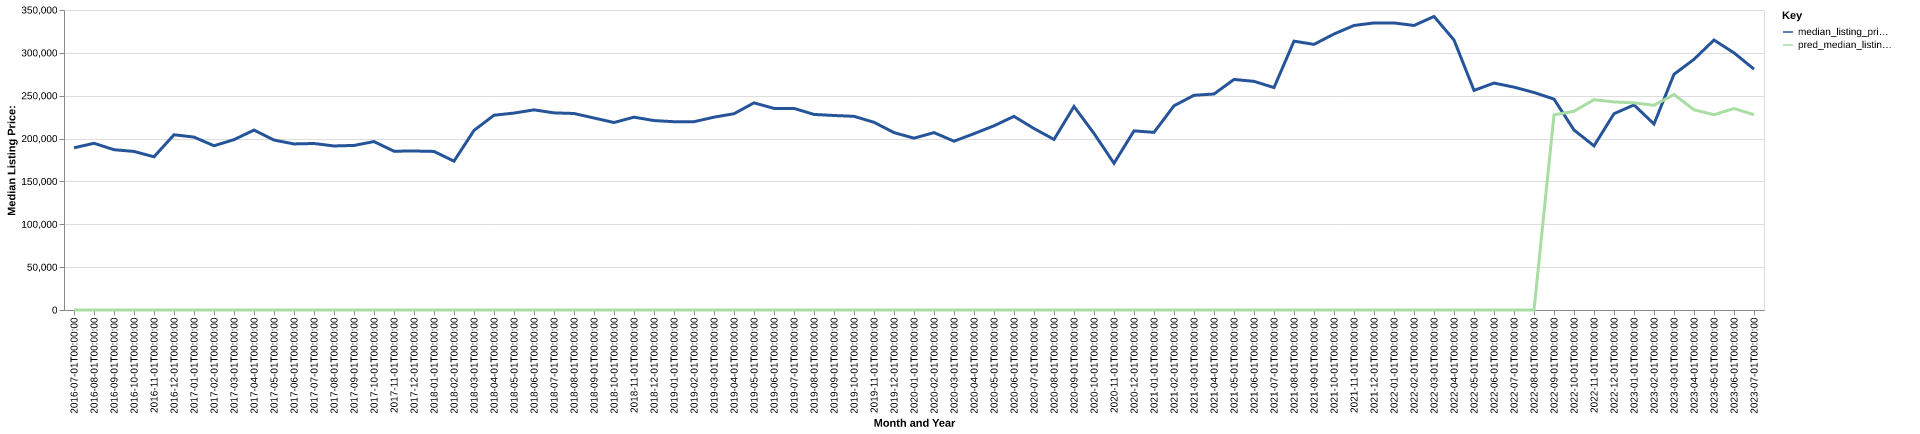

The data file committed next to this chart (first rows):
date, time_idx, median_listing_price, thirty_year_interest_rate_five, month, county_name, active_listing_count, median_days_on_market, pred_median_listing_price, month_year
2016-07-01, 0, 189225, 3.72, 7, lake of the woods, mn, 95.0, 68.0, 0, Jul-2016
2016-08-01, 1, 194500, 3.73, 8, lake of the woods, mn, 102.0, 85.0, 0, Aug-2016
2016-09-01, 2, 187000, 3.66, 9, lake of the woods, mn, 99.0, 101.0, 0, Sep-2016
2016-10-01, 3, 185000, 3.64, 10, lake of the woods, mn, 91.0, 124.0, 0, Oct-2016
2016-11-01, 4, 178725, 3.66, 11, lake of the woods, mn, 75.0, 153.0, 0, Nov-2016
2016-12-01, 5, 204450, 3.48, 12, lake of the woods, mn, 74.0, 181.0, 0, Dec-2016
2017-01-01, 6, 201725, 3.45, 1, lake of the woods, mn, 70.0, 200.0, 0, Jan-2017
2017-02-01, 7, 191625, 3.5, 2, lake of the woods, mn, 70.0, 202.0, 0, Feb-2017
2017-03-01, 8, 198750, 3.52, 3, lake of the woods, mn, 70.0, 210.0, 0, Mar-2017
2017-04-01, 9, 209900, 4.03, 4, lake of the woods, mn, 77.0, 138.0, 0, Apr-2017
2017-05-01, 10, 198250, 4.32, 5, lake of the woods, mn, 80.0, 109.0, 0, May-2017
2017-06-01, 11, 193750, 4.2, 6, lake of the woods, mn, 82.0, 93.0, 0, Jun-2017
2017-07-01, 12, 194250, 4.19, 7, lake of the woods, mn, 81.0, 107.0, 0, Jul-2017
2017-08-01, 13, 191375, 4.3, 8, lake of the woods, mn, 76.0, 120.0, 0, Aug-2017
2017-09-01, 14, 192000, 4.1, 9, lake of the woods, mn, 77.0, 123.0, 0, Sep-2017
2017-10-01, 15, 196500, 4.05, 10, lake of the woods, mn, 69.0, 135.0, 0, Oct-2017
2017-11-01, 16, 185250, 3.94, 11, lake of the woods, mn, 60.0, 165.0, 0, Nov-2017
2017-12-01, 17, 185500, 4.03, 12, lake of the woods, mn, 47.0, 187.0, 0, Dec-2017
2018-01-01, 18, 185000, 3.93, 1, lake of the woods, mn, 42.0, 211.0, 0, Jan-2018
2018-02-01, 19, 173675, 3.83, 2, lake of the woods, mn, 43.0, 189.0, 0, Feb-2018
2018-03-01, 20, 209500, 3.94, 3, lake of the woods, mn, 48.0, 185.0, 0, Mar-2018
2018-04-01, 21, 227250, 3.95, 4, lake of the woods, mn, 54.0, 103.0, 0, Apr-2018
2018-05-01, 22, 229750, 3.99, 5, lake of the woods, mn, 55.0, 84.0, 0, May-2018
2018-06-01, 23, 233500, 4.15, 6, lake of the woods, mn, 64.0, 79.0, 0, Jun-2018
2018-07-01, 24, 230000, 4.4, 7, lake of the woods, mn, 71.0, 94.0, 0, Jul-2018
2018-08-01, 25, 229250, 4.46, 8, lake of the woods, mn, 70.0, 110.0, 0, Aug-2018
2018-09-01, 26, 224000, 4.58, 9, lake of the woods, mn, 68.0, 120.0, 0, Sep-2018
2018-10-01, 27, 218750, 4.66, 10, lake of the woods, mn, 60.0, 128.0, 0, Oct-2018
2018-11-01, 28, 224975, 4.62, 11, lake of the woods, mn, 54.0, 146.0, 0, Nov-2018
2018-12-01, 29, 221000, 4.54, 12, lake of the woods, mn, 51.0, 156.0, 0, Dec-2018
2019-01-01, 30, 219675, 4.6, 1, lake of the woods, mn, 49.0, 190.0, 0, Jan-2019
2019-02-01, 31, 219675, 4.72, 2, lake of the woods, mn, 46.0, 207.0, 0, Feb-2019
2019-03-01, 32, 224979, 4.9, 3, lake of the woods, mn, 41.0, 212.0, 0, Mar-2019
2019-04-01, 33, 228975, 4.94, 4, lake of the woods, mn, 37.0, 204.0, 0, Apr-2019
2019-05-01, 34, 241675, 4.75, 5, lake of the woods, mn, 38.0, 144.0, 0, May-2019
2019-06-01, 35, 235200, 4.51, 6, lake of the woods, mn, 40.0, 75.0, 0, Jun-2019
2019-07-01, 36, 235200, 4.41, 7, lake of the woods, mn, 42.0, 72.0, 0, Jul-2019
2019-08-01, 37, 228168, 4.41, 8, lake of the woods, mn, 44.0, 71.0, 0, Aug-2019
2019-09-01, 38, 226920, 4.2, 9, lake of the woods, mn, 45.0, 80.0, 0, Sep-2019
2019-10-01, 39, 225950, 4.14, 10, lake of the woods, mn, 44.0, 91.0, 0, Oct-2019
2019-11-01, 40, 219000, 3.84, 11, lake of the woods, mn, 40.0, 110.0, 0, Nov-2019
2019-12-01, 41, 206950, 3.81, 12, lake of the woods, mn, 39.0, 129.0, 0, Dec-2019
2020-01-01, 42, 200475, 3.75, 1, lake of the woods, mn, 41.0, 143.0, 0, Jan-2020
2020-02-01, 43, 206950, 3.73, 2, lake of the woods, mn, 39.0, 164.0, 0, Feb-2020
2020-03-01, 44, 196950, 3.78, 3, lake of the woods, mn, 43.0, 141.0, 0, Mar-2020
2020-04-01, 45, 205700, 3.75, 4, lake of the woods, mn, 40.0, 168.0, 0, Apr-2020
2020-05-01, 46, 214900, 3.74, 5, lake of the woods, mn, 45.0, 128.0, 0, May-2020
2020-06-01, 47, 225925, 3.72, 6, lake of the woods, mn, 45.0, 81.0, 0, Jun-2020
2020-07-01, 48, 211725, 3.49, 7, lake of the woods, mn, 41.0, 29.0, 0, Jul-2020
2020-08-01, 49, 199000, 3.65, 8, lake of the woods, mn, 41.0, 60.0, 0, Aug-2020
2020-09-01, 50, 237450, 3.33, 9, lake of the woods, mn, 36.0, 92.0, 0, Sep-2020
2020-10-01, 51, 206000, 3.28, 10, lake of the woods, mn, 27.0, 121.0, 0, Oct-2020
2020-11-01, 52, 171200, 3.21, 11, lake of the woods, mn, 24.0, 137.0, 0, Nov-2020
2020-12-01, 53, 209000, 3.07, 12, lake of the woods, mn, 18.0, 158.0, 0, Dec-2020
2021-01-01, 54, 207250, 2.99, 1, lake of the woods, mn, 16.0, 192.0, 0, Jan-2021
2021-02-01, 55, 238250, 2.93, 2, lake of the woods, mn, 16.0, 160.0, 0, Feb-2021
2021-03-01, 56, 250500, 2.88, 3, lake of the woods, mn, 16.0, 130.0, 0, Mar-2021
2021-04-01, 57, 252000, 2.84, 4, lake of the woods, mn, 15.0, 52.0, 0, Apr-2021
2021-05-01, 58, 269000, 2.71, 5, lake of the woods, mn, 17.0, 48.0, 0, May-2021
2021-06-01, 59, 266750, 2.79, 6, lake of the woods, mn, 23.0, 33.0, 0, Jun-2021
... 25 more rows
